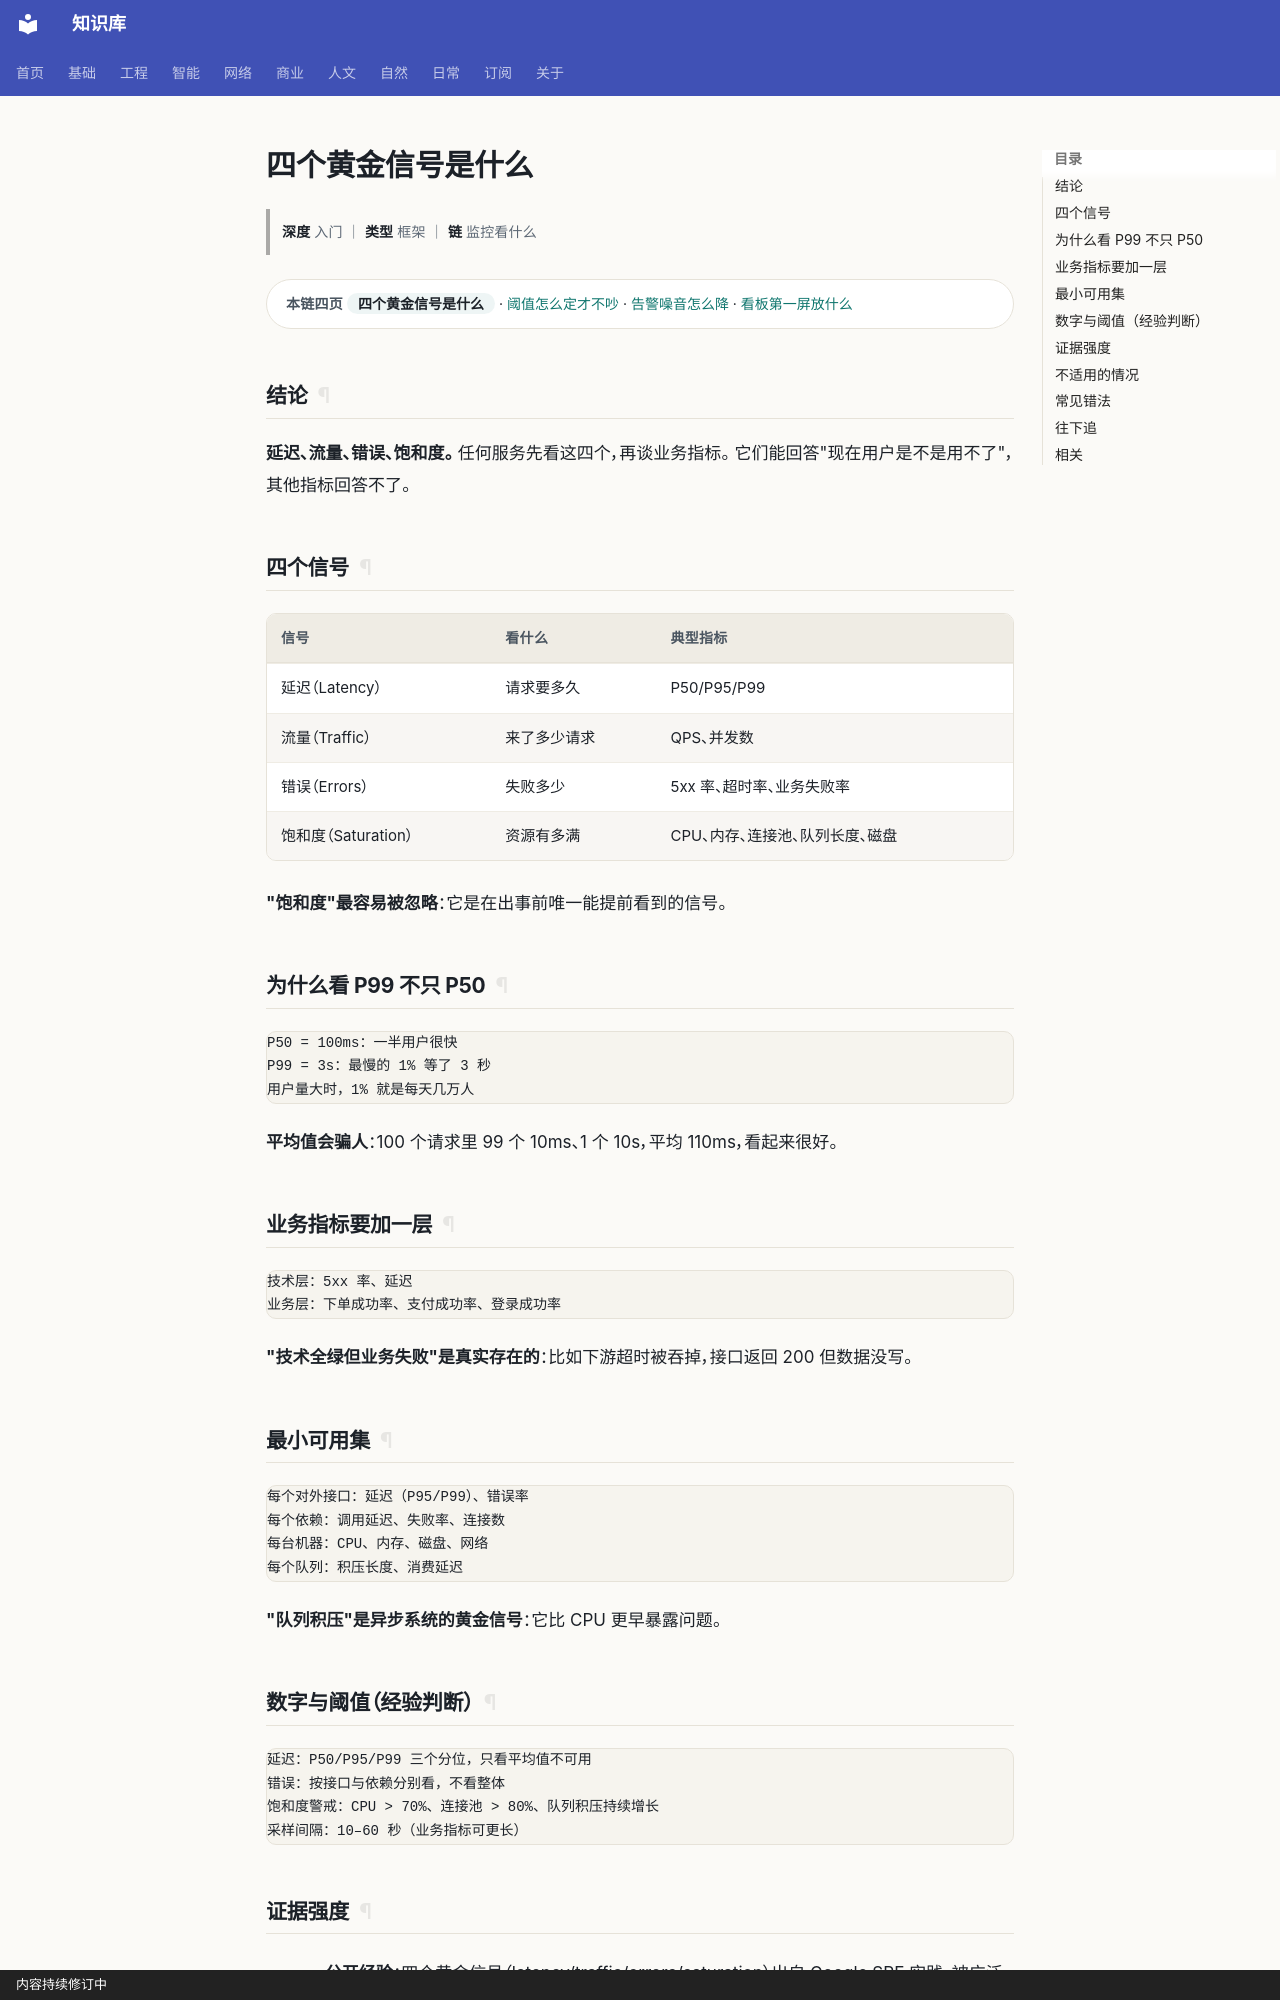

repository: gh503/kb · page: 工程/运维/四个黄金信号是什么/index.html · generator: mkdocs · copyright: 内容持续修订中

# 四个黄金信号是什么

> **深度** 入门 ｜ **类型** 框架 ｜ **链** 监控看什么

<div class="kb-chain" markdown>
<span class="kb-chain__label">本链四页</span> <span class="kb-chain__now">四个黄金信号是什么</span> · [阈值怎么定才不吵](阈值怎么定才不吵.md) · [告警噪音怎么降](告警噪音怎么降.md) · [看板第一屏放什么](看板第一屏放什么.md)
</div>





## 结论

**延迟、流量、错误、饱和度。** 任何服务先看这四个，再谈业务指标。
它们能回答"现在用户是不是用不了"，其他指标回答不了。

## 四个信号

| 信号 | 看什么 | 典型指标 |
| --- | --- | --- |
| 延迟（Latency） | 请求要多久 | P50/P95/P99 |
| 流量（Traffic） | 来了多少请求 | QPS、并发数 |
| 错误（Errors） | 失败多少 | 5xx 率、超时率、业务失败率 |
| 饱和度（Saturation） | 资源有多满 | CPU、内存、连接池、队列长度、磁盘 |

**"饱和度"最容易被忽略**：它是在出事前唯一能提前看到的信号。

## 为什么看 P99 不只 P50

```text
P50 = 100ms：一半用户很快
P99 = 3s：最慢的 1% 等了 3 秒
用户量大时，1% 就是每天几万人
```

**平均值会骗人**：100 个请求里 99 个 10ms、1 个 10s，平均 110ms，看起来很好。

## 业务指标要加一层

```text
技术层：5xx 率、延迟
业务层：下单成功率、支付成功率、登录成功率
```

**"技术全绿但业务失败"是真实存在的**：比如下游超时被吞掉，接口返回 200 但数据没写。

## 最小可用集

```text
每个对外接口：延迟（P95/P99）、错误率
每个依赖：调用延迟、失败率、连接数
每台机器：CPU、内存、磁盘、网络
每个队列：积压长度、消费延迟
```

**"队列积压"是异步系统的黄金信号**：它比 CPU 更早暴露问题。
